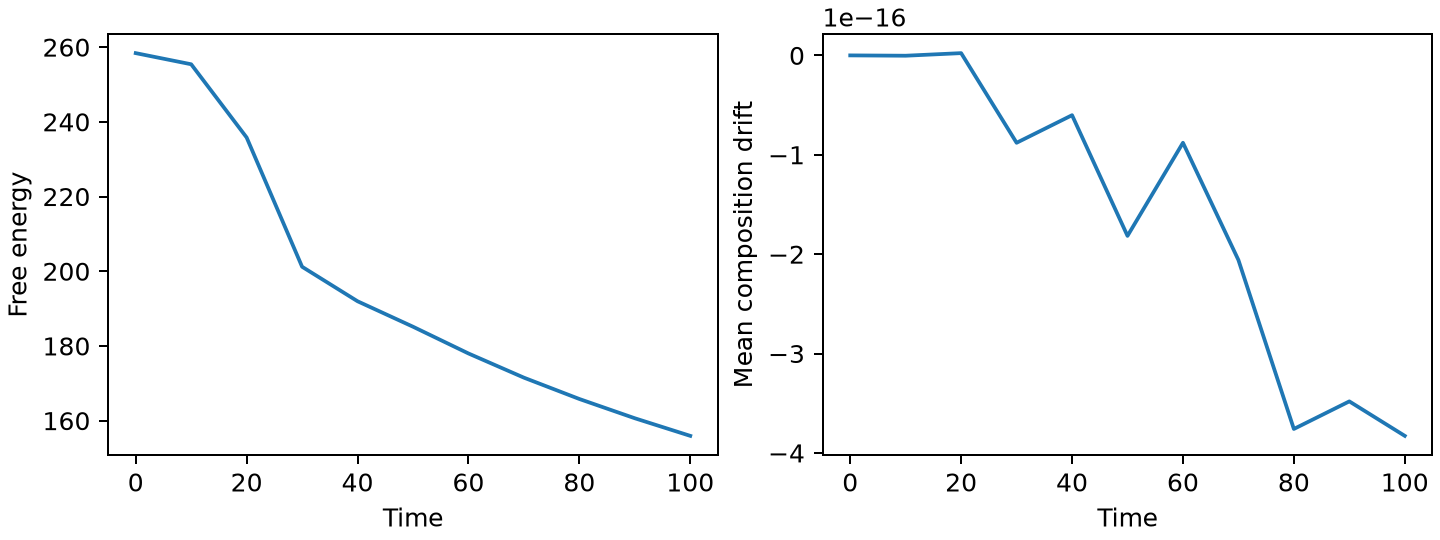

The file beside this chart, header and first rows:
step, time, mean, mass, energy, minimum, maximum, variance
0, 0.0, 1.1926223897340549e-18, 1.2212453270876722e-15, 258.4, -0.04892, 0.05066, 0.0008325
160, 10.0, 8.673617379884035e-19, 8.881784197001252e-16, 255.4, -0.1548, 0.1075, 0.002263
320, 20.0, 3.469446951953614e-18, 3.552713678800501e-15, 235.8, -0.671, 0.6292, 0.08844
480, 30.0, -8.673617379884035e-17, -8.881784197001252e-14, 201.2, -0.9303, 0.9014, 0.3285
640, 40.0, -5.898059818321144e-17, -6.039613253960852e-14, 192, -0.9697, 0.9482, 0.3926
800, 50.0, -1.8041124150158794e-16, -1.8474111129762605e-13, 185.1, -0.9652, 0.9631, 0.4195
960, 60.0, -8.673617379884035e-17, -8.881784197001252e-14, 178, -0.9634, 0.9684, 0.4443
1120, 70.0, -2.0469737016526324e-16, -2.0961010704922955e-13, 171.5, -0.9682, 0.9771, 0.4662
1280, 80.0, -3.7470027081099033e-16, -3.836930773104541e-13, 165.8, -0.9694, 0.9827, 0.4849
1440, 90.0, -3.469446951953614e-16, -3.552713678800501e-13, 160.6, -0.9684, 0.9926, 0.5012
1600, 100.0, -3.8163916471489756e-16, -3.907985046680551e-13, 155.9, -0.9695, 0.999, 0.5156
